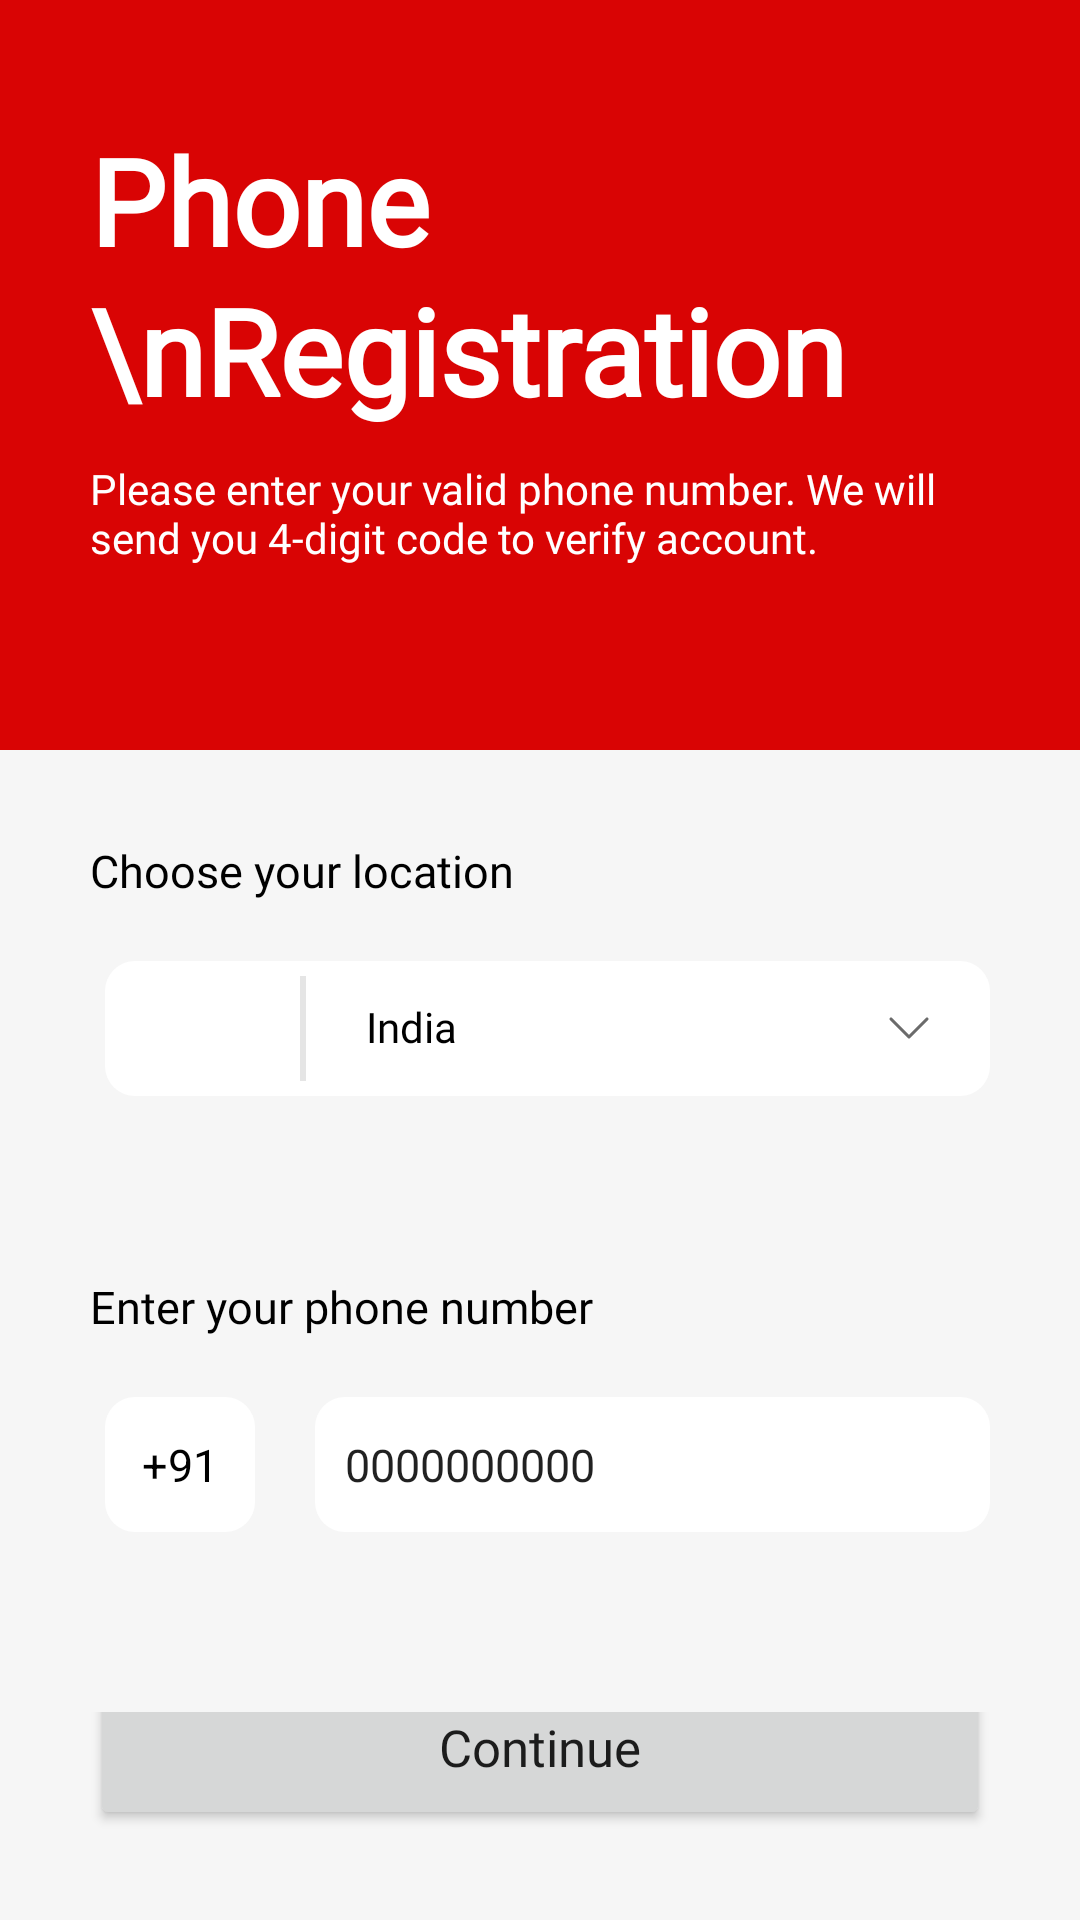

Produce the Android XML layout that renders to this screen, including the resource entries it uses.
<!-- AndroidManifest.xml: application theme Theme.InsideIndia -->
<!-- res/layout/phone_registration.xml -->
<?xml version="1.0" encoding="utf-8"?>
<RelativeLayout xmlns:android="http://schemas.android.com/apk/res/android"
    xmlns:tools="http://schemas.android.com/tools"
    android:layout_width="match_parent"
    android:layout_height="match_parent"

    android:background="@color/bg">

    <LinearLayout
        android:id="@+id/registration_heading"
        android:layout_width="match_parent"
        android:layout_height="250dp"
        android:background="@color/red"
        android:orientation="vertical">

        <TextView
            android:layout_width="wrap_content"
            android:layout_height="wrap_content"
            android:layout_marginStart="30dp"
            android:layout_marginTop="40dp"
            android:fontFamily="@font/poppins_medium"
            android:lineHeight="50dp"
            android:text="Phone \nRegistration"
            android:textColor="@color/white"
            android:textSize="40dp"
            android:textStyle="bold" />

        <TextView
            android:layout_width="wrap_content"
            android:layout_height="wrap_content"
            android:layout_marginStart="30dp"
            android:layout_marginTop="10dp"
            android:layout_marginEnd="30dp"
            android:fontFamily="@font/poppins"

            android:text="Please enter your valid phone number. We will send you 4-digit code to verify account."
            android:textColor="@color/white" />

    </LinearLayout>

    <LinearLayout
        android:id="@+id/location_container"
        android:layout_width="match_parent"
        android:layout_height="wrap_content"
        android:layout_below="@+id/registration_heading"
        android:layout_margin="30dp"
        android:orientation="vertical">

        <TextView
            android:layout_width="wrap_content"
            android:layout_height="wrap_content"
            android:fontFamily="@font/poppins"
            android:text="Choose your location"
            android:textColor="@color/black"
            android:textSize="15sp" />

        <RelativeLayout
            android:layout_width="match_parent"
            android:layout_height="wrap_content"
            android:layout_marginTop="20dp">


            <Spinner
                android:id="@+id/spinner2"
                android:layout_width="match_parent"
                android:layout_height="45dp"
                android:layout_centerVertical="true"
                android:layout_gravity="center"
                android:layout_marginStart="5dp"
                android:background="@drawable/location_background"
                android:dropDownSelector="@color/grey"
                android:entries="India"
                android:gravity="center"
                android:spinnerMode="dropdown" />

            <ImageView
                android:layout_width="wrap_content"
                android:layout_height="wrap_content"
                android:layout_alignParentEnd="true"
                android:layout_centerVertical="true"
                android:layout_marginEnd="20dp"
                android:src="@drawable/ic_drop_down" />

            <View
                android:id="@+id/vertical_line"
                android:layout_width="2dp"
                android:layout_height="35dp"
                android:layout_centerVertical="true"
                android:layout_marginStart="20dp"
                android:layout_toEndOf="@+id/flag"
                android:background="@color/grey" />

            <ImageView
                android:id="@+id/flag"
                android:layout_width="30dp"
                android:layout_height="20dp"
                android:layout_centerVertical="true"
                android:layout_marginStart="20dp"
                android:scaleType="fitXY"
                android:src="@drawable/flag" />

            <TextView
                android:layout_width="wrap_content"
                android:layout_height="20dp"
                android:layout_centerVertical="true"
                android:layout_marginStart="20dp"
                android:layout_toEndOf="@+id/vertical_line"
                android:fontFamily="@font/poppins"
                android:text="India"
                android:textColor="@color/black" />

        </RelativeLayout>
    </LinearLayout>

    <LinearLayout
        android:id="@+id/phone_number_container"
        android:layout_width="match_parent"
        android:layout_height="wrap_content"
        android:layout_below="@+id/location_container"
        android:layout_margin="30dp"
        android:orientation="vertical">

        <TextView
            android:layout_width="wrap_content"
            android:layout_height="wrap_content"
            android:fontFamily="@font/poppins"
            android:text="Enter your phone number"
            android:textColor="@color/black"
            android:textSize="15sp" />

        <LinearLayout
            android:layout_width="match_parent"
            android:layout_height="wrap_content"
            android:layout_marginStart="5dp"
            android:layout_marginTop="20dp"
            android:orientation="horizontal">

            <TextView
                android:layout_width="50dp"
                android:layout_height="45dp"
                android:background="@drawable/location_background"
                android:gravity="center"
                android:text="+91"
                android:textColor="@color/black"
                android:textSize="15sp" />

            <EditText
                android:layout_width="match_parent"
                android:layout_height="45dp"
                android:layout_marginStart="20dp"
                android:background="@drawable/location_background"
                android:gravity="center"
                android:paddingStart="10dp"
                android:text="0000000000"
                android:textAlignment="textStart"
                android:textSize="15sp"
                tools:ignore="RtlCompat" />
        </LinearLayout>

    </LinearLayout>

    <LinearLayout
        android:layout_width="match_parent"
        android:layout_height="match_parent"
        android:layout_below="@+id/phone_number_container"
        android:layout_margin="30dp"
        android:gravity="bottom">

        <Button
            android:layout_width="match_parent"
            android:layout_height="55dp"
            android:fontFamily="@font/poppins_medium"
            android:text="Continue"
            android:textAllCaps="false"
            android:textSize="17sp" />

    </LinearLayout>


</RelativeLayout>
<!-- resources referenced by this layout -->
<resources>
  <color name="bg">#F6F6F6</color>
  <color name="black">#FF000000</color>
  <color name="grey">#6EC4C4C4</color>
  <color name="red">#D90404</color>
  <color name="white">#FFFFFFFF</color>
  <!-- drawable ic_drop_down (drawable) -->
  <vector xmlns:android="http://schemas.android.com/apk/res/android"
      android:width="14dp"
      android:height="8dp"
      android:viewportWidth="14"
      android:viewportHeight="8">
    <path
        android:strokeWidth="1"
        android:pathData="M1,1L7,7L13,1"
        android:strokeLineJoin="round"
        android:fillColor="#00000000"
        android:strokeColor="#6B6B6B"
        android:strokeLineCap="round"/>
  </vector>
  <!-- drawable location_background (drawable) -->
  <?xml version="1.0" encoding="utf-8"?>
  <shape xmlns:android="http://schemas.android.com/apk/res/android">
      <solid android:color="@android:color/white" />
      <corners android:radius="10dp" />
  
  </shape>
  <style name="Theme.InsideIndia" parent="Theme.MaterialComponents.DayNight.NoActionBar">
          
          <item name="colorPrimary">@color/red</item>
          <item name="colorPrimaryVariant">@color/red_light</item>
          <item name="colorOnPrimary">@color/bg</item>
  
          
          <item name="colorSecondary">@color/red</item>
          <item name="colorSecondaryVariant">@color/teal_700</item>
          <item name="colorOnSecondary">@color/black</item>
          
  
          <item name="android:statusBarColor" tools:targetApi="l">?attr/colorPrimaryVariant</item>
          
      </style>
  <color name="red_light">#DD1818</color>
  <color name="teal_700">#FF018786</color>
</resources>
